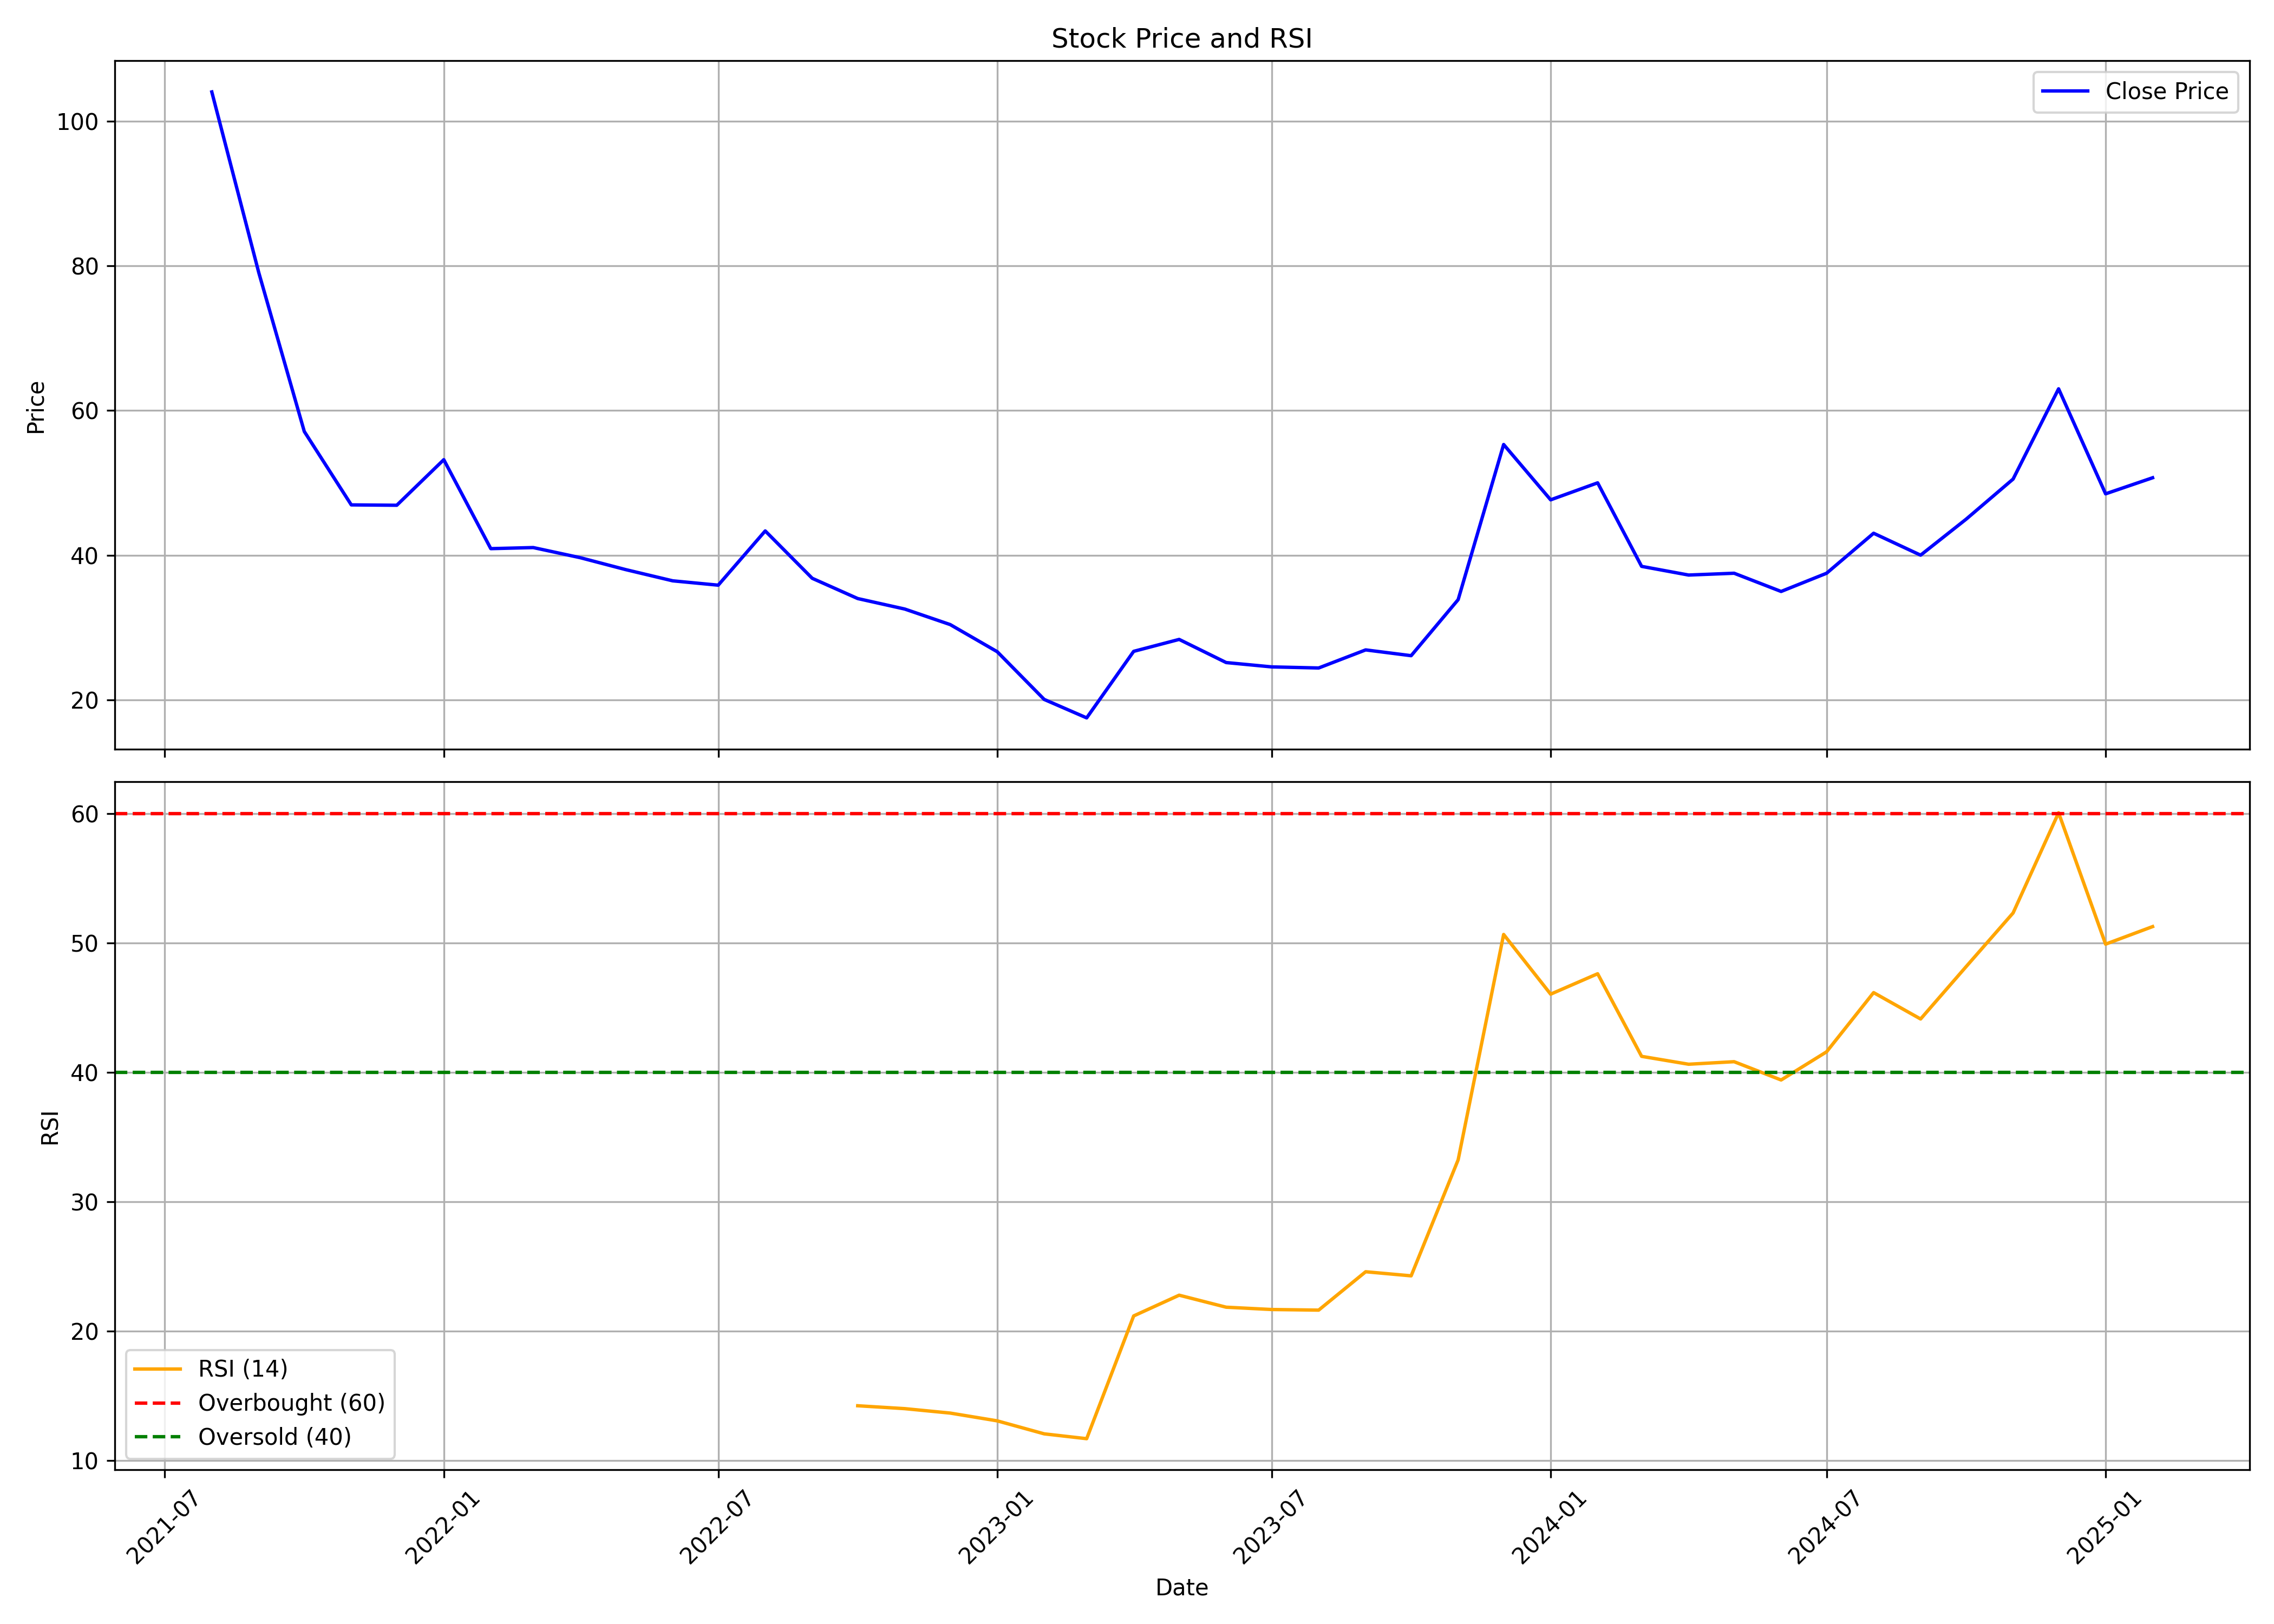

The data file committed next to this chart (first rows):
, date, symbol, open, high, low, close, volume, rsi
0, 2021-08-01, ICDSLTD, 40.85, 104.1, 40.85, 104.1, 243962, 
1, 2021-09-01, ICDSLTD, 109.2, 161.2, 79.05, 79.05, 209881, 
2, 2021-10-01, ICDSLTD, 75.1, 96.05, 49.65, 57.1, 361462, 
3, 2021-11-01, ICDSLTD, 57.1, 57.1, 45.0, 46.95, 84249, 
4, 2021-12-01, ICDSLTD, 46.7, 52.0, 43.1, 46.9, 63242, 
5, 2022-01-01, ICDSLTD, 47.0, 65.35, 45.4, 53.2, 113378, 
6, 2022-02-01, ICDSLTD, 53.25, 54.95, 37.7, 40.9, 43370, 
7, 2022-03-01, ICDSLTD, 40.9, 44.55, 36.55, 41.05, 36174, 
8, 2022-04-01, ICDSLTD, 42.45, 44.7, 38.25, 39.65, 43413, 
9, 2022-05-01, ICDSLTD, 39.95, 39.95, 34.3, 38.0, 21880, 
10, 2022-06-01, ICDSLTD, 38.0, 39.65, 33.45, 36.45, 17345, 
11, 2022-07-01, ICDSLTD, 34.85, 37.95, 33.4, 35.85, 22319, 
12, 2022-08-01, ICDSLTD, 35.95, 45.95, 33.25, 43.35, 91372, 
13, 2022-09-01, ICDSLTD, 43.35, 44.3, 33.25, 36.8, 54707, 
14, 2022-10-01, ICDSLTD, 35.5, 39.95, 33.0, 34.0, 28771, 14.24
15, 2022-11-01, ICDSLTD, 33.25, 36.5, 31.5, 32.55, 46823, 14.02
16, 2022-12-01, ICDSLTD, 32.5, 34.25, 27.4, 30.4, 66955, 13.68
17, 2023-01-01, ICDSLTD, 30.0, 30.95, 25.15, 26.65, 58963, 13.08
18, 2023-02-01, ICDSLTD, 26.75, 28.35, 19.35, 20.05, 41500, 12.07
19, 2023-03-01, ICDSLTD, 20.45, 22.8, 17.0, 17.5, 36327, 11.7
20, 2023-04-01, ICDSLTD, 17.7, 30.0, 16.65, 26.7, 53034, 21.18
21, 2023-05-01, ICDSLTD, 26.7, 30.85, 26.05, 28.35, 35504, 22.78
22, 2023-06-01, ICDSLTD, 28.35, 28.35, 24.7, 25.15, 39379, 21.86
23, 2023-07-01, ICDSLTD, 25.9, 27.85, 24.15, 24.55, 24543, 21.68
24, 2023-08-01, ICDSLTD, 24.65, 25.95, 23.3, 24.4, 29229, 21.63
25, 2023-09-01, ICDSLTD, 24.4, 30.9, 23.1, 26.9, 41777, 24.6
26, 2023-10-01, ICDSLTD, 26.9, 27.5, 24.5, 26.1, 13301, 24.28
27, 2023-11-01, ICDSLTD, 24.8, 33.85, 24.55, 33.85, 46954, 33.24
28, 2023-12-01, ICDSLTD, 35.5, 63.45, 35.5, 55.3, 131405, 50.65
29, 2024-01-01, ICDSLTD, 54.2, 54.2, 40.4, 47.65, 51634, 46.04
30, 2024-02-01, ICDSLTD, 49.85, 57.0, 44.3, 50.0, 55895, 47.62
31, 2024-03-01, ICDSLTD, 49.0, 49.5, 35.0, 38.45, 22558, 41.24
32, 2024-04-01, ICDSLTD, 38.45, 44.25, 37.25, 37.25, 20497, 40.63
33, 2024-05-01, ICDSLTD, 37.25, 39.95, 32.5, 37.5, 14129, 40.82
34, 2024-06-01, ICDSLTD, 36.75, 37.3, 34.1, 34.98, 24266, 39.41
35, 2024-07-01, ICDSLTD, 34.98, 44.14, 33.25, 37.5, 39602, 41.59
36, 2024-08-01, ICDSLTD, 38.25, 44.96, 35.25, 43.03, 44131, 46.16
37, 2024-09-01, ICDSLTD, 42.16, 43.01, 39.0, 40.0, 14040, 44.12
38, 2024-10-01, ICDSLTD, 40.0, 46.77, 36.0, 44.97, 52020, 48.17
39, 2024-11-01, ICDSLTD, 46.1, 54.73, 42.01, 50.52, 162736, 52.32
40, 2024-12-01, ICDSLTD, 52.95, 76.0, 48.05, 63.0, 310292, 60.06
41, 2025-01-01, ICDSLTD, 63.0, 65.9, 46.06, 48.48, 57427, 49.91
42, 2025-02-01, ICDSLTD, 50.83, 52.49, 45.56, 50.7, 10442, 51.26
